pico-8 play session: mixed d-pad (fixed 12-tick cycle)

[t = 1 s] mixed d-pad (1.2s cycle ×~1): → ← ↑ ↓ + 🅾/❎ taps, ~1s
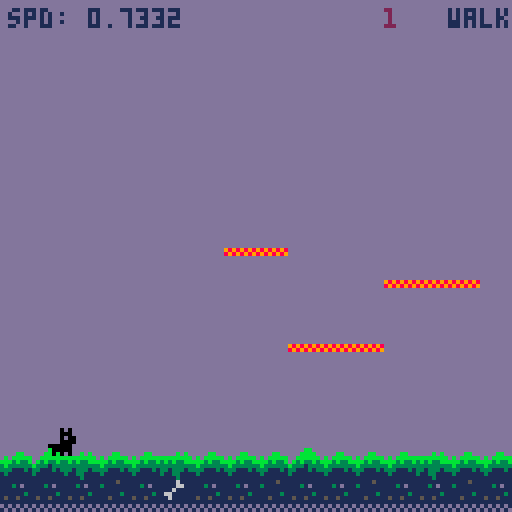
[t = 2 s] mixed d-pad (1.2s cycle ×~1): → ← ↑ ↓ + 🅾/❎ taps, ~2s
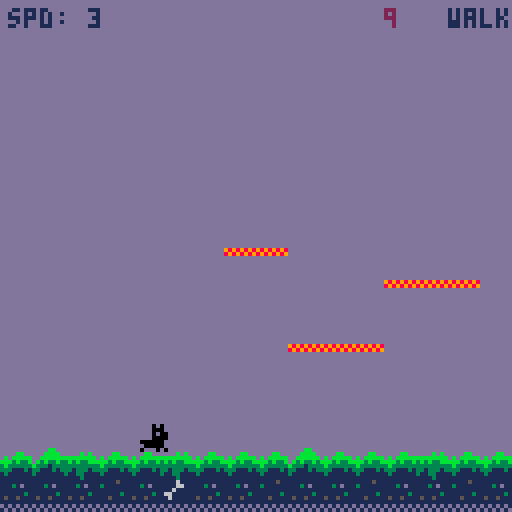
[t = 4 s] mixed d-pad (1.2s cycle ×~3): → ← ↑ ↓ + 🅾/❎ taps, ~4s
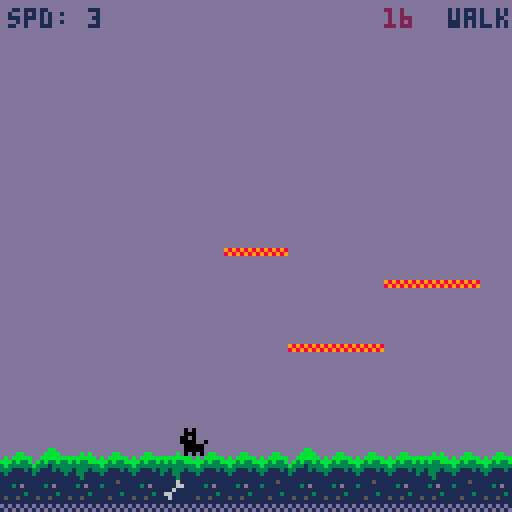

pico-8 cartridge
version 42
__lua__
-- smity's adventure
--

ground = 106


function _init()
  t = 0

  p1 = {
    x = 12,
    y = 90,
    state = "idle",
    prt = 0,
    dir = 1,
    speed = 0,
  }
end

function _update()
  t += 1
  update_state()
end

function _draw()
  cls()
  draw_map()
  draw_hud()
  draw_player()
end

-->8
function draw_map()
  rectfill(0,0,128,128,13)
  map(0,0,0,0,32,32)
  -- draw_cells()
end

function draw_hud()
  print("spd: " .. p1.speed, 2, 2, 1)
  print(p1.state, 112, 2, 1)
  print(p1.prt, 96, 2, 2)

  local value = ""
  print(value, 30, 2, 1)
end

function draw_player()
  pal(7,0)
  spr(p1.sprite,p1.x,p1.y,1,1, p1.dir>0)
  pal()
  -- debug_player()
end

function draw_cells()
  for i=0,15,1 do
   for j=0,15,1 do
    line(j*8-1,i*8-1,j*8-1,i*8-1,2)
   end
  end
end

function debug_player()
  line(p1.x, p1.y, p1.x, p1.y, 14)
end
-->8


function update_state()
  b_up = btn(⬆️)
  b_down = btn(⬇️)
  b_left = btn(⬅️)
  b_right = btn(➡️)

  if (b_left) p1.dir = -1
  if (b_right) p1.dir = 1

  p1.x = (p1.x + 128) % 128 -- no bounds left and right
  p1.prt = min(p1.prt + 1, 600) -- limit prt to 10 seconds to avoid overflows


  -- idle state
  if p1.state=="idle" then
    p1.sprite = 48
    p1.speed = 0
    if (p1.prt > 40) p1.sprite = 49 -- tail down
    if (p1.prt > 80) p1.sprite = 37 + ((t/10%12 <= 1) and 0 or 1) -- sit

    if (b_left or b_right) change_state("walk")
    if (b_up) change_state("jump")
    if (b_down) change_state("crouch")
    if (canfall()) change_state("drop")
  end

  -- walk state
  if p1.state=="walk" then
    p1.sprite = 48
    if (p1.speed == 3) p1.sprite = 35 + t/5%2

    move(p1)

    if (not (b_left or b_right)) change_state("slide")
    if (b_up) change_state("jump")
    if (canfall()) change_state("drop")
  end

  -- slide state
  if p1.state=="slide" then
    p1.sprite = 48

    move(p1)

    if (not (b_left or b_right)) change_state("idle")
    if (b_up) change_state("jump")
    if (canfall()) change_state("drop")
  end

  -- fall state
  if p1.state == "drop" then
    p1.sprite = 48 + t/10%2

    move(p1)

    if (canfall()) then
      p1.y = min(p1.y + p1.prt, n_ground) -- move the player
    else
      if (p1.prt > 10) then
        sfx(4,2)
        p1.y -= 1
      end
      change_state((b_left or b_right) and "walk" or "idle")
    end
  end

  -- jump state
  if p1.state=="jump" then
    p1.sprite = 32

    move(p1)
    if (p1.prt == 0) sfx(3)
    p1.y -= 8 - p1.prt

    local keep_jumping = b_up and p1.prt < 8
    if (not keep_jumping) then
      change_state(canfall() and "drop" or "walk")
    end
  end

  -- crouch state
  if p1.state == "crouch" then
    p1.sprite = 33 + t/10%2
    if (not b_down) change_state("idle")
  end
end


function move(o)
  if (b_left or b_right) then
    o.speed = speed()
    o.x += o.dir * o.speed
  end
end

function speed()
  local max_speed = 3
  local accel = 22
  local ts = p1.prt/30

  local tspeed = p1.speed + (accel * ts)

  return min(tspeed, max_speed)
end

function change_state(s)
  p1.state = s
  p1.prt = 0
end

function canfall()
  -- get the map tile under the player
  return p1.y < nearest_ground()
end


-->8

function cell()
    cellx = flr(p1.x / 8 +.5)
    celly = flr((p1.y+8) / 8)

    return cellx, celly
end

function nearest_ground()
  n_ground = ground
  cx,cy = cell()

  for i=cy,15,1 do
    fh = tile_floor_height(cx,i)
    if fh > 0 then
      n_ground = i * 8 - fh
      return n_ground
    end
  end

  return ground
end

function tile_floor_height(x,y)
  -- floor height is encoded using the 3
  -- least significatnt bits from the sprite flags
  return fget(mget(x,y)) & 0b00000111
end
__gfx__
00000000000000000000000000000000000000000000000000000000000000000000000033344333333333333333333333333333493333333333333300000000
0000000000000000000000000000000000000000000000000000000000000000000000003345543333333333333d33333a333a33496633333333333300000000
00700700000000000000000000000000000000000000000000000000000000000000000033f554333333333333333333a9a3a9a3493333333333333300000000
000770000000000000000000000000000000000000000000000000000000000000000000334f443333333333333333333abb3a33496633333333333300000000
000770000000000000000000000000000000000000000000000000000000000000000000344444433333333333333d33333bb333493333333636363600000000
00700700000000000000000000000000000000000000000000000000000000000000000034f444f33333333333d33333335b5333496633333636363600000000
00000000000000000000000000000000000000000000000000000000000000000000000031414143333333333333333333555333493333339999999900000000
00000000000000000000000000000000000000000000000000000000000000000000000033151533333333333333333333333333496633334444444400000000
00444400000000000044440000000000000000000000000000000000000000000000000000000000333333333333333333333333333366944444444400000000
00f5f5000000000004fffff000098000000880000000000000000000000000000000000000000000333333333a333e333e333c33333333949999999900000000
00ffff000000000004f5f5f0009a980000e9e800000000000000000000000000000000000000000037333333a9a3eae3e9e3cac3333366946363636300000000
0f9999f00000000004fffff009aaa980089a98800000000000000000000000000000000000000000797333733abb3e333e3bbc33333333946363636300000000
009999000000000004999900089a988008e9e880000000000000000000000000000000000000000036333797333bb33333bb3333333366943333333300000000
00cccc00000000000f9999f000898800008888000000000000000000000000000000000000000000b3b33363335b5333335b5333333333943333333300000000
00c00c000000000000c00c00000880000008800000000000000000000000000000000000000000033b333b3b3355533333555333333366943333333300000000
005505500000000000c00c0000000000000000000000000000000000000000000000000000000003333333b33333333333333333333333943333333300000000
00707000000000000000000000707000000000000000000000000000000000000000000000000003333337333333333300000000333333333333333300000000
00777000000000000000000000777000007070000070700000707000000000000000000000000003373379733333333300000000333333333333333300000000
07707000070700000707000007707000007770000077700000777000000000000000000000000003797336333336633300000000333333333333333300000000
077770000777070007770007077770000770700007777000077070000000000000000000000000033633b3b33366663300000000333333333333333300000000
00777700770700707707007000777777077770070777700007777000000000000000000000000003b3b33b3336666d5300000000333336363633333300000000
007777777777077777770777007777700077777000777700007777000000000000000000000000033b333333355dd53300000000333333363636333300000000
00707770077777770777777707070007007777700077777000777770000000000000000000000000333333333333333300000000333366999933333300000000
00007070770777077707770700000000007070700070777000707770000000000000000000000000333333333333333300000000333333944966333300000000
00000000000000000000000000000000000000000000000000000000000000000000000000000000000000000000000000000000333366944933333300000000
00707000007070000070700000707000007070000070700000707000007070000000000000000000000000000000000000000000333333999966333300000000
00777000007770000077700000777000007770000077700000777000007770000000000000000000000000000000000000000000333363636333333300000000
07707000077070000777700007707000077070000770700007777000077070000000000000000000000000000000000000000000333333636363333300000000
07777000077770000777700007777007997770009977700099777000997770070000000000000000000000000000000000000000333333333333333300000000
00777777007777700077777700777770887777778877777088777777887777700000000000000000000000000000000000000000333333333333333300000000
00777770007777770077777000777770007777700077777700777770007777700000000000000000000000000000000000000000333333333333333300000000
00707070007070700070707000707070007070700070707000707070007070700000000000000000000000000000000000000000333333333333333300000000
0000bb00000000000000000000000000000000000000000000000000000000000000000000000000000000000000000000000000000000000000000000000000
000bbbb00000bb0000b0b0000000b0b0000000000000000000000000000000000000000000000000000000000000000000000000000000000000000000000000
00bbbbbb0b0bbbbbbbbbbbbbbbbbbbbb000000000000000000000000000000000000000000000000000000000000000000000000000000000000000000000000
0b3b33b3bbb3b33bbb3b33bb3b3b33bb000000000000000000000000000000000000000000000000000000000000000000000000000000000000000000000000
b33313333b333333b333333133333333000000000000000000000000000000000000000000000000000000000000000000000000000000000000000000000000
33111313333111311311131333133313000000000000000000000000000000000000000000000000000000000000000000000000000000000000000000000000
31111111131111113111131131133111000000000000000000000000000000000000000000000000000000000000000000000000000000000000000000000000
11111111111111111111111111113111000000000000000000000000000000000000000000000000000000000000000000000000000000000000000000000000
11111111111115111111611100000000000000000000000000000000000000000000000000000000000000000000000000000000000000000000000000000000
11131011131111111111661100000000000000000000000000000000000000000000000000000000000000000000000000000000000000000000000000000000
11111111111111111116111100000000000000000000000000000000000000000000000000000000000000000000000000000000000000000000000000000000
11111131111111311661111100000000000000000000000000000000000000000000000000000000000000000000000000000000000000000000000000000000
15115111111511111161111100000000000000000000000000000000000000000000000000000000000000000000000000000000000000000000000000000000
11111111111111111111111100000000000000000000000000000000000000000000000000000000000000000000000000000000000000000000000000000000
d1d1d1d1d1d1d1d1d1d1d1d100000000000000000000000000000000000000000000000000000000000000000000000000000000000000000000000000000000
1d1d1d1d1d1d1d1d1d1d1d1d00000000000000000000000000000000000000000000000000000000000000000000000000000000000000000000000000000000
00000000000000000000000000000000000000000000000000000000000000000000000000000000000000000000000000000000000000000000000000000000
00000000000000000000000000000000000000000000000000000000000000000000000000000000000000000000000000000000000000000000000000000000
00000000000000000000000000000000000000000000000000000000000000000000000000000000000000000000000000000000000000000000000000000000
00000000000000000000000000000000000000000000000000000000000000000000000000000000000000000000000000000000000000000000000000000000
00000000000000000000000000000000000000000000000000000000000000000000000000000000000000000000000000000000000000000000000000000000
00000000000000000000000000000000000000000000000000000000000000000000000000000000000000000000000000000000000000000000000000000000
98989898000000000000000000000000000000000000000000000000000000000000000000000000000000000000000000000000000000000000000000000000
89898989000000000000000000000000000000000000000000000000000000000000000000000000000000000000000000000000000000000000000000000000
__gff__
0000000101000000000000000001010000000000000000000000000000010100000000000000000000000000000101000000000000000000000001010101010000000000000000000000000000000000000000000000000000000000000000002200000000000000000000000000000000000000000000000000000000000000
0000000000000000000000000000000000000000000000000000000000000000000000000000000000000000000000000000000000000000000000000000000000000001010000000000000000010100000000000000000000000000000101000003000000000000000000000001010000000000000000000000010000010100
__map__
0000000000000000000000000000000000000000000000000000000000000000000000000000000000000000000000000000000000000000000000000000000000000000000000000000000000000000000000000000000000000000000000000000000000000000000000000000000000000000000000000000000000000000
0000000000000000000000000000000000000000000000000000000000000000000000000000000000000000000000000000000000000000000000000000000000000000000000000000000000000000000000000000000000000000000000000000000000000000000000000000000000000000000000000000000000000000
0000000000000000000000000000000000000000000000000000000000000000000000000000000000000000000000000000000000000000000000000000000000000000000000000000000000000000000000000000000000000000000000000000000000000000000000000000000000000000000000000000000000000000
0000000000000000000000000000000000000000000000000000000000000000000000000000000000000000000000000000000000000000000000000000000000000000000000000000000000000000000000000000000000000000000000000000000000000000000000000000000000000000000000000000000000000000
0000000000000000000000000000000000000000000000000000000000000000000000000000000000000000000000000000000000000000000000000000000000000000000000000000000000000000000000000000000000000000000000000000000000000000000000000000000000000000000000000000000000000000
0000000000000000000000000000000000000000000000000000000000000000000000000000000000000000000000000000000000000000000000000000000000000000000000000000000000000000000000000000000000000000000000000000000000000000000000000000000000000000000000000000000000000000
0000000000000000000000000000000000000000000000000000000000000000000000000000000000000000000000000000000000000000000000000000000000000000000000000000000000000000000000000000000000000000000000000000000000000000000000000000000000000000000000000000000000000000
0000000000000060600000000000000000000000000000000000000000000000000000000000000000000000000000000000000000000000000000000000000000000000000000000000000000000000000000000000000000000000000000000000000000000000000000000000000000000000000000000000000000000000
0000000000000000000000006060600000000000000000000000000000000000000000000000000000000000000000000000000000000000000000000000000000000000000000000000000000000000000000000000000000000000000000000000000000000000000000000000000000000000000000000000000000000000
0000000000000000000000000000000000000000000000000000000000000000000000000000000000000000000000000000000000000000000000000000000000000000000000000000000000000000000000000000000000000000000000000000000000000000000000000000000000000000000000000000000000000000
0000000000000000006060600000000000000000000000000000000000000000000000000000000000000000000000000000000000000000000000000000000000000000000000000000000000000000000000000000000000000000000000000000000000000000000000000000000000000000000000000000000000000000
0000000000000000000000000000000000000000000000000000000000000000000000000000000000000000000000000000000000000000000000000000000000000000000000000000000000000000000000000000000000000000000000000000000000000000000000000000000000000000000000000000000000000000
0000000000000000000000000000000000000000000000000000000000000000000000000000000000000000000000000000000000000000000000000000000000000000000000000000000000000000000000000000000000000000000000000000000000000000000000000000000000000000000000000000000000000000
0000000000000000000000000000000000000000000000000000000000000000000000000000000000000000000000000000000000000000000000000000000000000000000000000000000000000000000000000000000000000000000000000000000000000000000000000000000000000000000000000000000000000000
4140434141434141414041414143414140430000000000000000000000000000000000000000000000000000000000000000000000000000000000000000000000000000000000000000000000000000000000000000000000000000000000000000000000000000000000000000000000000000000000000000000000000000
5050505150525050515050515050515050510000000000000000000000000000000000000000000000000000000000000000000000000000000000000000000000000000000000000000000000000000000000000000000000000000000000000000000000000000000000000000000000000000000000000000000000000000
